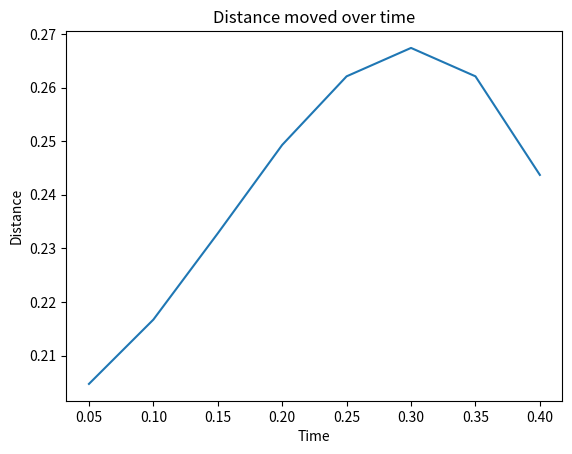

Reproduce this figure in Python. (Note: this script raises an exception after producing the figure.)
# -*- coding: utf-8 -*-
"""
Created on Mon Nov 16 23:35:53 2020

[redacted]
"""

import matplotlib.pyplot as plt


x_values = []
x = 0.0500
y_values = [0.2047, 0.2167, 0.2328, 0.2493, 0.2621, 0.2674, 0.2621, 0.2437]

for i in range(0, 8):
    
    x_values.append(x)
    x += 0.05
    

fig, ax = plt.subplots()

ax.set_title("Distance moved over time")
ax.set_xlabel("Time")
ax.set_ylabel("Distance")

ax.plot(x_values, y_values)

plt.show()

fig.savefig("Plotting X and Y", bbox="tight")
